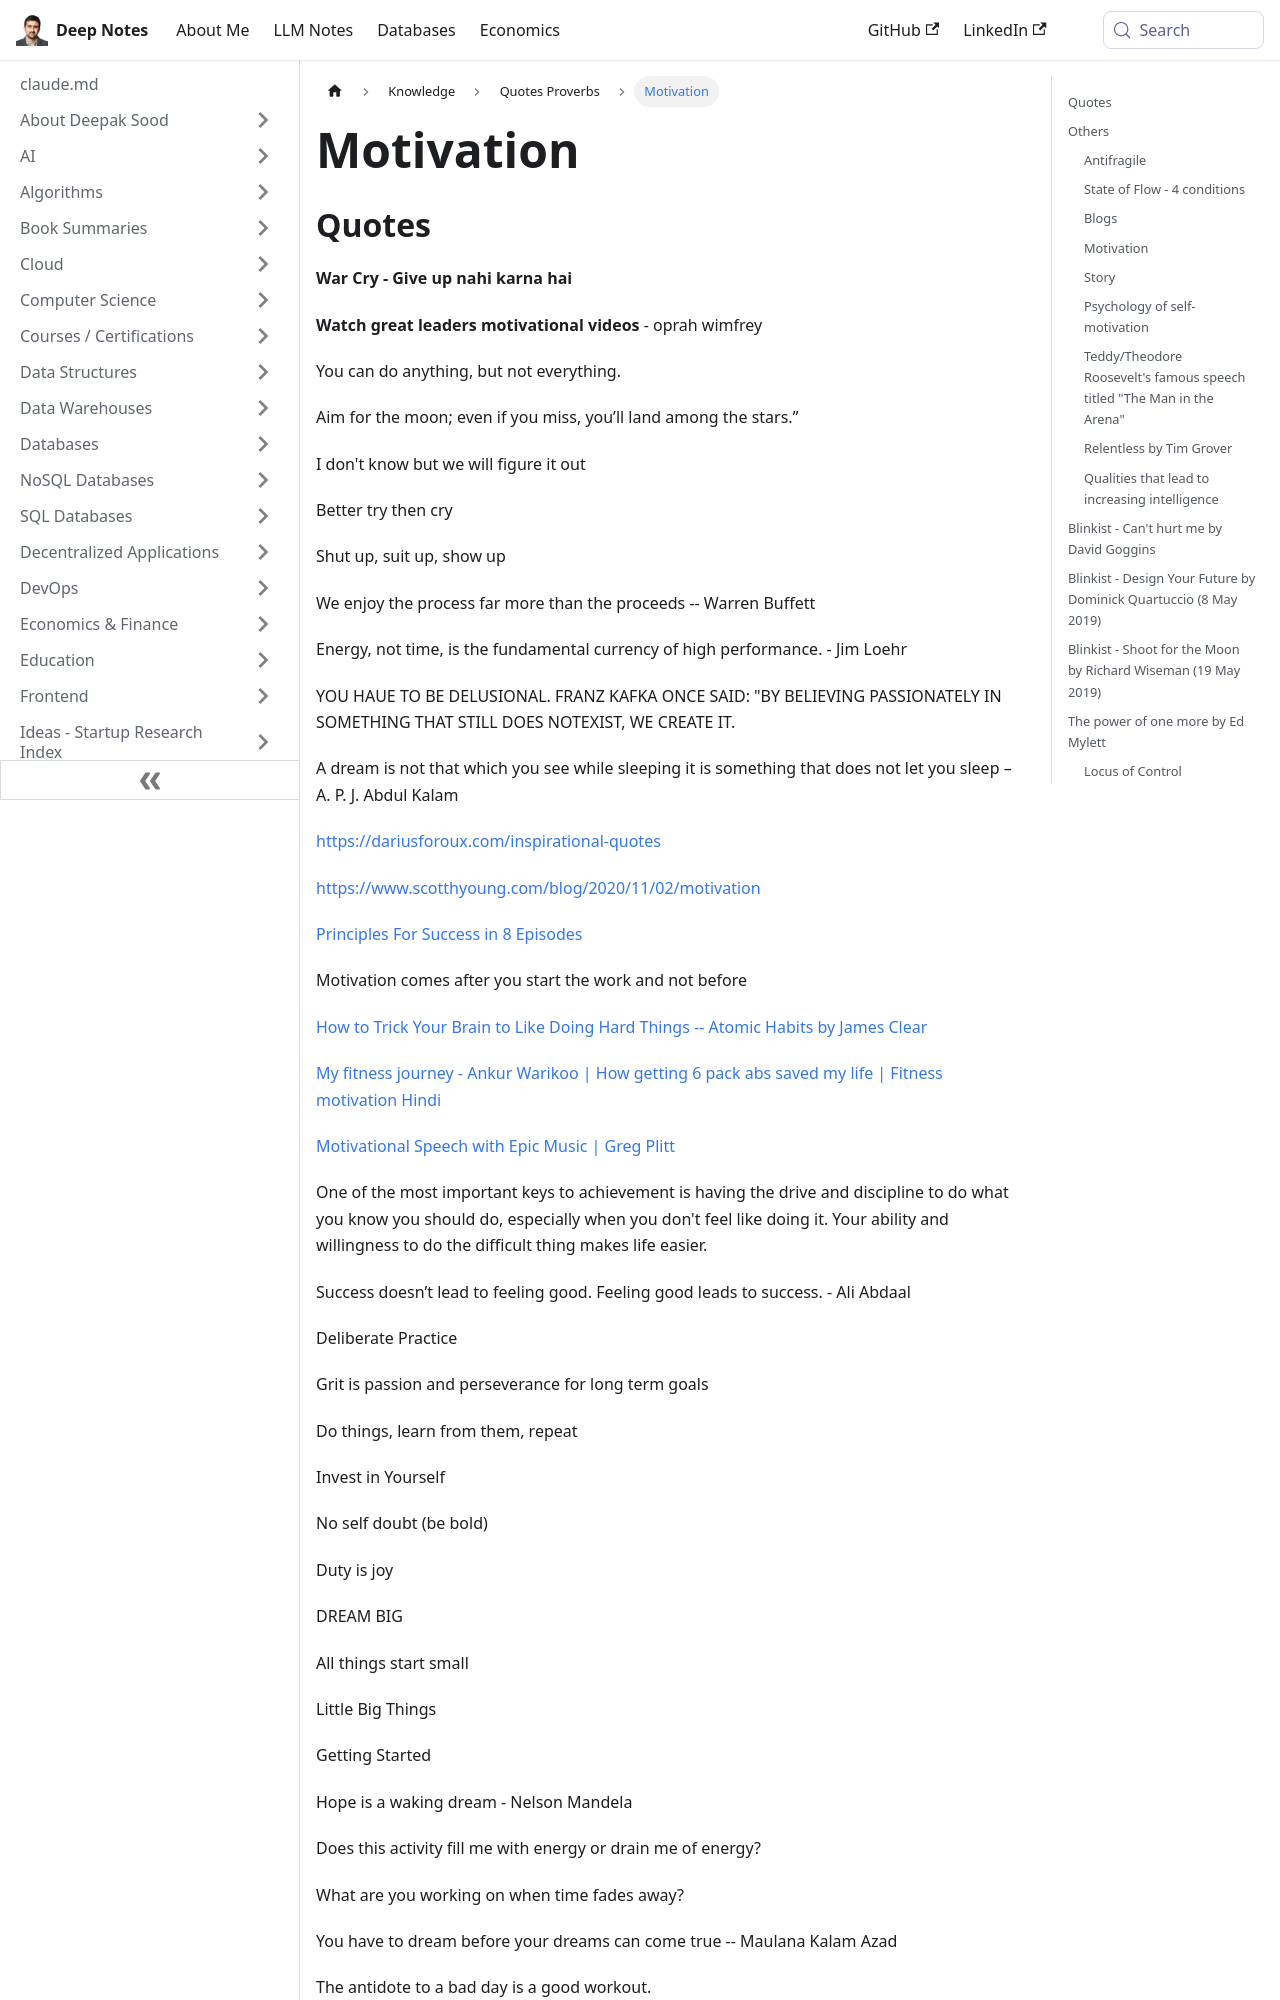

repository: deepaksood619/deepaksood619.github.io · page: knowledge/quotes-proverbs/motivation/index.html · generator: docusaurus

---
slug: /knowledge/quotes-proverbs/motivation
title: Motivation
description: Explore powerful motivation quotes and insights from great leaders to inspire you toward your goals and ignite your passion for success.
created: 2023-03-05
updated: 2026-06-18
---
